Image classification data set "spiral_dataset" (ArkarHema/Parkinson-disease-detection-using-hand-voice-xai on GitHub). Class labels (2): healthy, Parkinson.

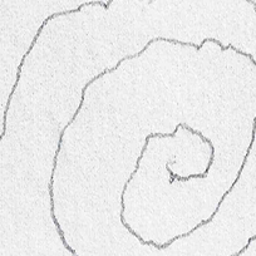
Label: Parkinson

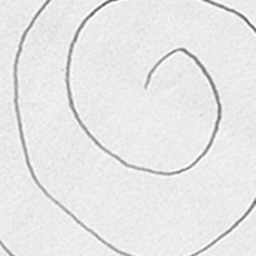
Label: healthy

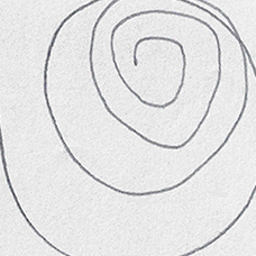
Label: healthy

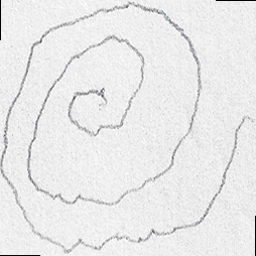
Label: Parkinson

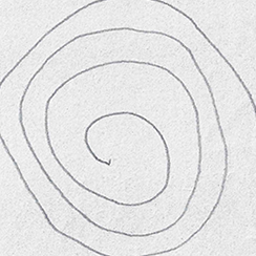
Label: Parkinson

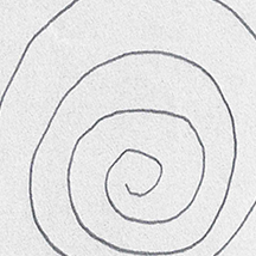
Label: healthy
